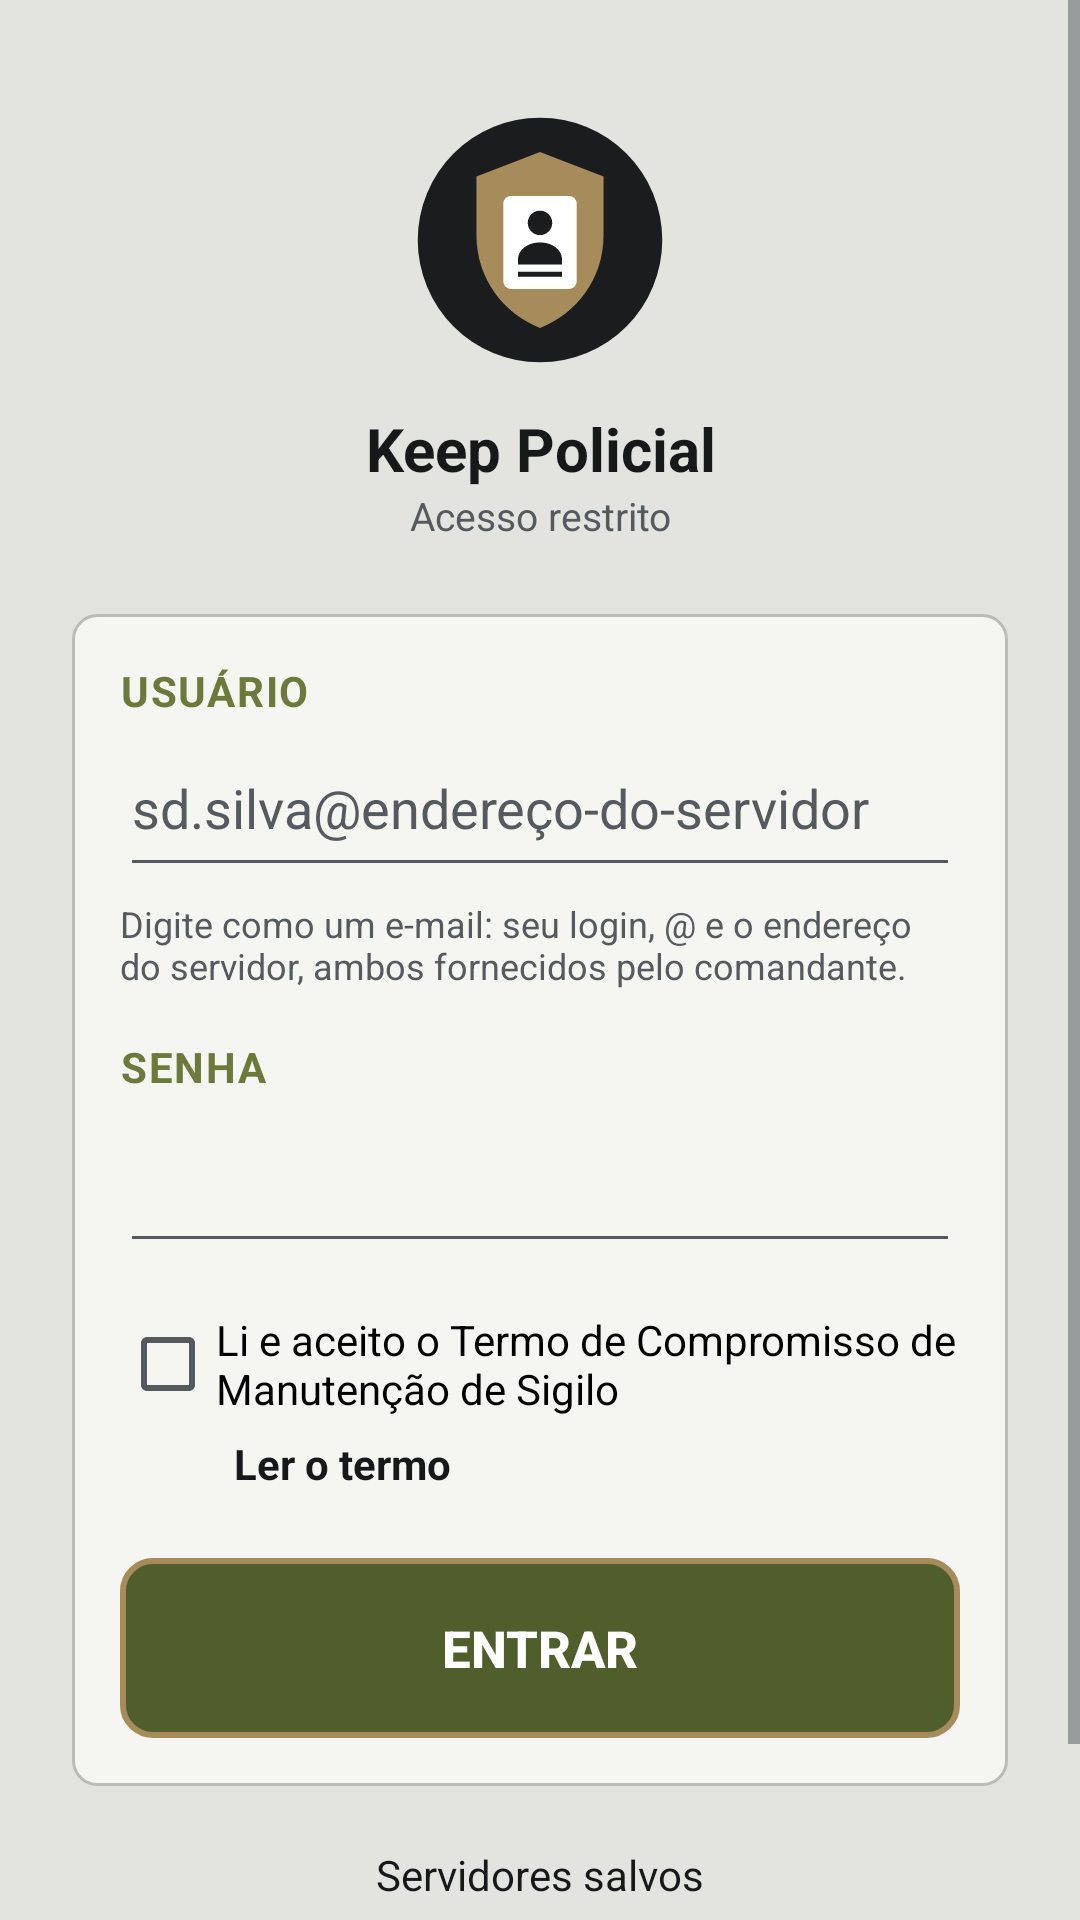

This screen was rendered from an Android layout file. Write that file and the resources it references.
<!-- AndroidManifest.xml: application theme Tema -->
<!-- res/layout/activity_login.xml -->
<?xml version="1.0" encoding="utf-8"?>
<ScrollView xmlns:android="http://schemas.android.com/apk/res/android"
    android:layout_width="match_parent"
    android:layout_height="match_parent"
    android:fillViewport="true">

    <LinearLayout
        android:layout_width="match_parent"
        android:layout_height="wrap_content"
        android:gravity="center_horizontal"
        android:orientation="vertical"
        android:padding="24dp">

        <ImageView
            android:layout_width="88dp"
            android:layout_height="88dp"
            android:layout_marginTop="12dp"
            android:src="@drawable/ic_launcher" />

        <TextView
            android:id="@+id/tvDestacamento"
            android:layout_width="match_parent"
            android:layout_height="wrap_content"
            android:layout_marginTop="12dp"
            android:gravity="center"
            android:text="Keep Policial"
            android:textColor="@color/texto"
            android:textSize="20sp"
            android:textStyle="bold" />

        <TextView
            android:id="@+id/tvEndereco"
            android:layout_width="match_parent"
            android:layout_height="wrap_content"
            android:gravity="center"
            android:text="Acesso restrito"
            android:textColor="@color/texto_suave"
            android:textSize="13sp" />

        <LinearLayout style="@style/Secao" android:layout_marginTop="24dp">

            <TextView style="@style/Rotulo" android:layout_marginTop="0dp" android:text="Usuário" />
            <AutoCompleteTextView
                android:id="@+id/etAcesso"
                style="@style/Campo"
                android:completionThreshold="1"
                android:hint="sd.silva@endereço-do-servidor"
                android:importantForAutofill="no"
                android:inputType="textNoSuggestions|textEmailAddress"
                android:maxLength="160" />
            <TextView
                android:layout_width="match_parent"
                android:layout_height="wrap_content"
                android:layout_marginTop="4dp"
                android:text="Digite como um e-mail: seu login, @ e o endereço do servidor, ambos fornecidos pelo comandante."
                android:textColor="@color/texto_suave"
                android:textSize="12sp" />

            <TextView style="@style/Rotulo" android:text="Senha" />
            <EditText
                android:id="@+id/etSenha"
                style="@style/Campo"
                android:imeOptions="actionDone"
                android:importantForAutofill="no"
                android:inputType="textPassword" />

            <CheckBox
                android:id="@+id/cbTermo"
                android:layout_width="match_parent"
                android:layout_height="wrap_content"
                android:layout_marginTop="16dp"
                android:text="Li e aceito o Termo de Compromisso de Manutenção de Sigilo"
                android:textSize="14sp" />

            <TextView
                android:id="@+id/tvLerTermo"
                android:layout_width="wrap_content"
                android:layout_height="wrap_content"
                android:layout_marginStart="32dp"
                android:padding="6dp"
                android:text="Ler o termo"
                android:textColor="@color/texto"
                android:textStyle="bold" />

            <Button
                android:id="@+id/btnEntrar"
                style="@style/BotaoTatico"
                android:layout_marginTop="16dp"
                android:enabled="false"
                android:text="Entrar" />
        </LinearLayout>

        <TextView
            android:id="@+id/tvServidores"
            android:layout_width="wrap_content"
            android:layout_height="wrap_content"
            android:layout_marginTop="12dp"
            android:padding="8dp"
            android:text="Servidores salvos"
            android:textColor="@color/texto" />

        <TextView
            android:layout_width="match_parent"
            android:layout_height="wrap_content"
            android:layout_marginTop="8dp"
            android:gravity="center"
            android:text="Uso restrito e interno da corporação. Todos os acessos são registrados."
            android:textColor="@color/texto_suave"
            android:textSize="12sp" />
    </LinearLayout>
</ScrollView>
<!-- resources referenced by this layout -->
<resources>
  <color name="texto">#16181A</color>
  <color name="texto_suave">#555A5E</color>
  <style name="BotaoTatico">
          <item name="android:layout_width">match_parent</item>
          <item name="android:layout_height">60dp</item>
          <item name="android:background">@drawable/bg_botao_novo</item>
          <item name="android:textColor">#FFFFFF</item>
          <item name="android:textSize">17sp</item>
          <item name="android:textStyle">bold</item>
          <item name="android:textAllCaps">true</item>
      </style>
  <style name="Campo">
          <item name="android:layout_width">match_parent</item>
          <item name="android:layout_height">wrap_content</item>
          <item name="android:minHeight">56dp</item>
          <item name="android:textSize">18sp</item>
          <item name="android:textColor">@color/texto</item>
          <item name="android:textColorHint">@color/texto_suave</item>
      </style>
  <style name="Rotulo">
          <item name="android:layout_width">match_parent</item>
          <item name="android:layout_height">wrap_content</item>
          <item name="android:layout_marginTop">16dp</item>
          <item name="android:textSize">14sp</item>
          <item name="android:textStyle">bold</item>
          <item name="android:textAllCaps">true</item>
          <item name="android:letterSpacing">0.04</item>
          <item name="android:textColor">@color/destaque</item>
      </style>
  <style name="Secao">
          <item name="android:layout_width">match_parent</item>
          <item name="android:layout_height">wrap_content</item>
          <item name="android:orientation">vertical</item>
          <item name="android:layout_marginTop">12dp</item>
          <item name="android:padding">16dp</item>
          <item name="android:background">@drawable/bg_cartao</item>
      </style>
  <style name="Tema" parent="TemaBase">
          <item name="android:colorPrimary">@color/primaria</item>
          <item name="android:colorPrimaryDark">@color/primaria_escura</item>
          <item name="android:colorAccent">@color/destaque</item>
          <item name="android:windowBackground">@color/fundo</item>
          <item name="android:textColorPrimary">@color/texto</item>
          <item name="android:textColorSecondary">@color/texto_suave</item>
          <item name="android:colorBackground">@color/fundo</item>
          <item name="android:statusBarColor">@color/primaria_escura</item>
          <item name="android:navigationBarColor">@color/primaria_escura</item>
      </style>
  <!-- drawable bg_botao_novo (drawable) -->
  <?xml version="1.0" encoding="utf-8"?>
  <ripple xmlns:android="http://schemas.android.com/apk/res/android" android:color="#44FFFFFF">
      <item>
          <shape android:shape="rectangle">
              <solid android:color="@color/botao" />
              <stroke android:width="2dp" android:color="@color/coyote" />
              <corners android:radius="10dp" />
          </shape>
      </item>
  </ripple>
  <color name="destaque">#6B7A3A</color>
  <!-- drawable bg_cartao (drawable) -->
  <?xml version="1.0" encoding="utf-8"?>
  <shape xmlns:android="http://schemas.android.com/apk/res/android" android:shape="rectangle">
      <solid android:color="@color/cartao" />
      <stroke android:width="1dp" android:color="@color/borda" />
      <corners android:radius="8dp" />
  </shape>
  <style name="TemaBase" parent="android:Theme.Material.Light.DarkActionBar" />
  <color name="primaria">#2B2F33</color>
  <color name="primaria_escura">#1A1C1E</color>
  <color name="fundo">#E3E4E0</color>
  <color name="botao">#4F5E2A</color>
  <color name="coyote">#A68B5B</color>
  <color name="cartao">#F5F5F2</color>
  <color name="borda">#B9BCB7</color>
</resources>
